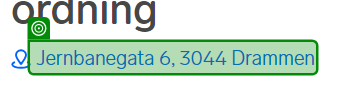
Task: datascrapes finn.no
Workflow: Finn_GetAppartmentInfo

Step 1: get-text

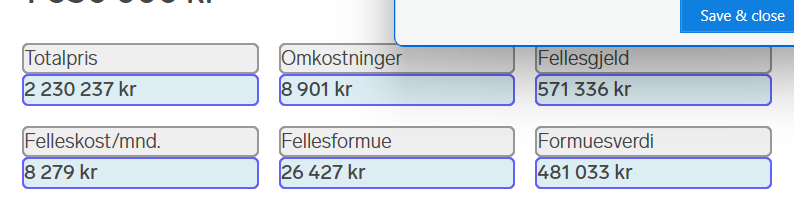
Step 2: get-text